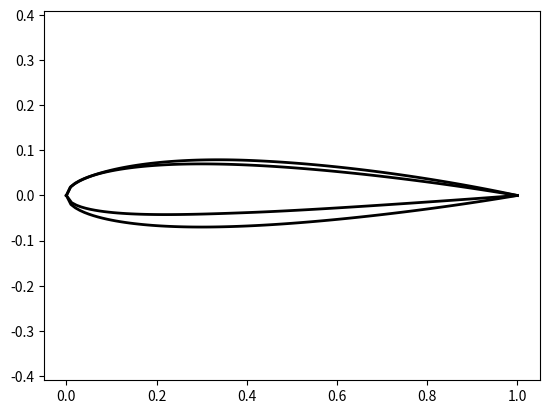

The matplotlib source for this figure:
import numpy as np
import matplotlib.pyplot as plt
#matplotlib inline

def AFyt(x, t, c):
    '''
    input: 
        x: x coordinate of center line, float
        t: maximum thickness, in fraction of chord length, float
        c: chord lrngth, float
    output:
        half thickness of airfoil at corresponding x coordinate
    '''
    return 5. * t * (0.2969 * ((x/c)**0.5) - 
                     0.126 * (x/c) - 
                     0.3516 * ((x/c)**2) + 
                     0.2843 * ((x/c)**3) - 
                     0.1036 * ((x/c)**4))
    

x = np.linspace(0., 1., 101)
plt.plot(x, AFyt(x, 0.14, 1.0), 'k-', lw=2)    # upper surface
plt.plot(x, - AFyt(x, 0.14, 1.0), 'k-', lw=2)  # lower surface
plt.axis('equal'); plt.ylim((-0.5, 0.5))

def AFyc(x, m, p, c):
    '''
    input:
        x: x coordinate of center line, float
        m: the maximum camber (100 m is the first of the four digits), float
        p: location of maximum camber (10 p is the second digit), float
        c: chord lrngth, float
    output:
        y coordinate of center line at corresponding x coordinate
    '''
    if (x >= 0.0) and (x <= p*c):
        return m * x * (2. * p - (x/c)) / (p**2.)
    elif (x > p*c) and (x <= c):
        return m * (c - x) * (1. + (x/c) - 2. * p) / ((1. - p)**2)
    else:
        raise ValueError
    
    
def AFth(x, m, p, c):
    '''
    input:
        x: x coordinate of center line, float
        m: the maximum camber (100 m is the first of the four digits), float
        p: location of maximum camber (10 p is the second digit), float
        c: chord lrngth, float
    output:
        angle between center and horizontal line at corresponding x coordinate
    '''
    if (x >= 0.0) and (x <= p*c):
        return np.arctan(2.0 * m * (p - (x/c)) / (p**2))
    elif (x > p*c) and (x <= c):
        return np.arctan(2.0 * m * (p - (x/c)) / ((1. - p)**2))
    else:
        raise ValueError

def AF(x, t, sign, m, p, c):
    '''
    input:
        x: x coordinate of center line, float
        t: maximum thickness, in fraction of chord length, float
        sign: indicate upper (1) or lower (-1) surface of airfoil
        m: the maximum camber (100 m is the first of the four digits), float
        p: location of maximum camber (10 p is the second digit), float
        c: chord lrngth, float
    output:
        x, y coordinates on airfoil surface at corresponding 
        center line x coordinate
    '''
    if (m == 0.) or (p == 0):
        return x, sign * AFyt(x, t, c)
    else:
        return np.array([x[i] - 
                         sign * AFyt(x[i], t, c) * np.sin(AFth(x[i], m, p, c)) 
                         for i in range(np.size(x))]), \
               np.array([AFyc(x[i], m, p, c) + 
                         sign * AFyt(x[i], t, c) * np.cos(AFth(x[i], m, p, c))
                         for i in range(np.size(x))])


x = np.linspace(0., 1., 101)
xU, yU = AF(x, 0.12, 1, 0.02, 0.4, 1.0)
xL, yL = AF(x, 0.12, -1, 0.02, 0.4, 1.0)
plt.plot(xU, yU, 'k-', lw=2)
plt.plot(xL, yL, 'k-', lw=2)
plt.axis('equal'); plt.ylim((-0.5, 0.5))
